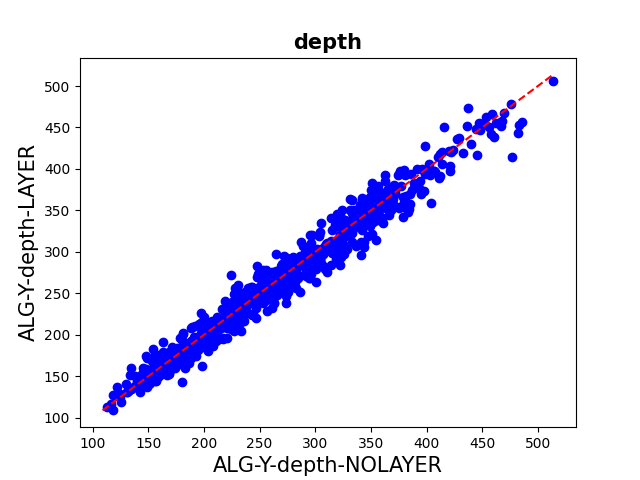

Values plotted in this chart, from the file beside it:
depth0; depth1
206; 215
221; 216
179; 196
171; 186
191; 183
246; 248
240; 242
231; 219
149; 137
228; 222
207; 217
216; 214
126; 119
181; 187
206; 216
257; 252
125; 129
232; 249
169; 164
155; 166
198; 163
200; 196
226; 234
197; 226
156; 155
164; 171
219; 241
224; 220
200; 222
247; 220
175; 172
274; 247
169; 163
188; 193
204; 211
183; 184
213; 212
187; 166
138; 150
179; 183
193; 174
223; 216
223; 217
197; 193
296; 273
158; 157
228; 219
160; 173
168; 154
229; 228
196; 193
232; 236
235; 217
199; 200
217; 196
244; 225
239; 244
225; 233
157; 157
195; 195
... 779 more rows
